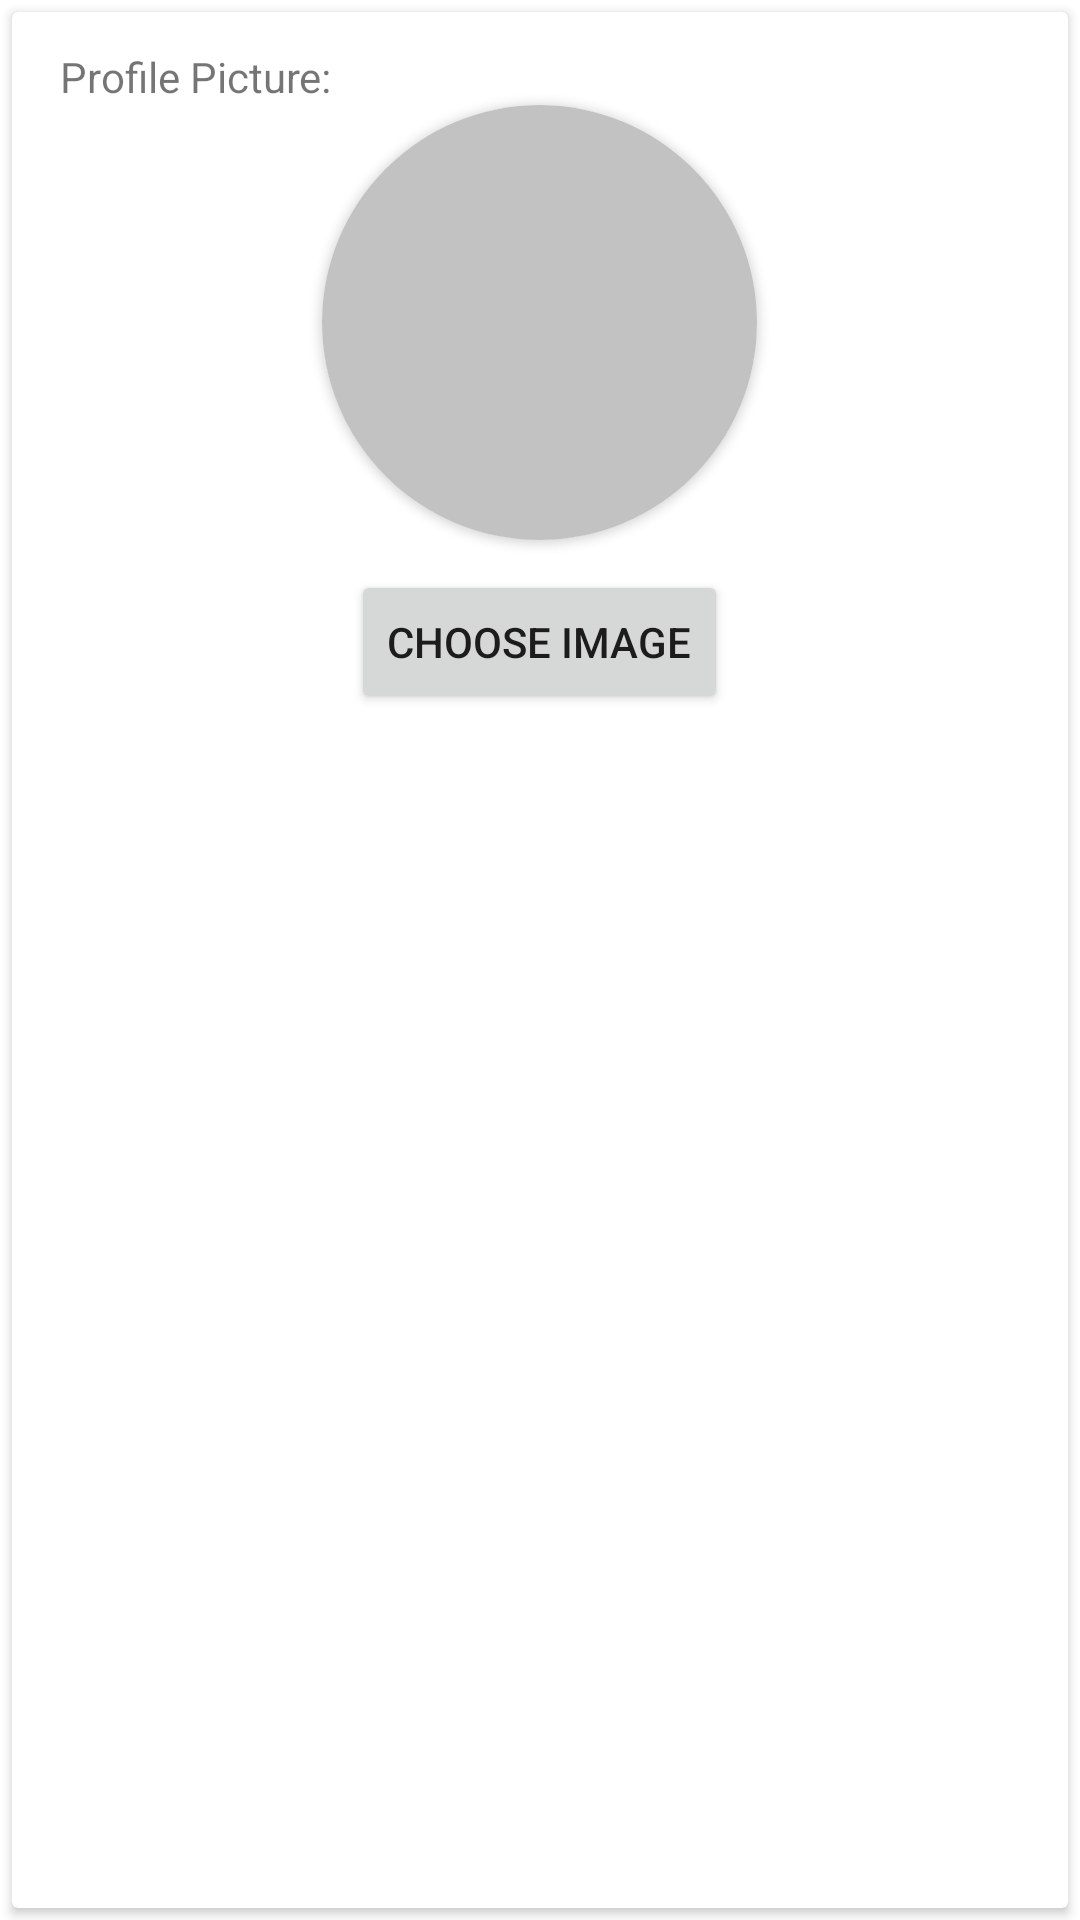

Reconstruct the res/layout file that produces this screen, plus the resources it refers to.
<!-- AndroidManifest.xml: application theme Theme.4Lyfe -->
<!-- res/layout/fragment_photo_card.xml -->
<?xml version="1.0" encoding="utf-8"?>
<FrameLayout xmlns:android="http://schemas.android.com/apk/res/android"
    xmlns:card_view="http://schemas.android.com/apk/res-auto"
    xmlns:tools="http://schemas.android.com/tools"
    android:id="@+id/fragment_photo_card"
    android:layout_width="match_parent"
    android:layout_height="wrap_content"
    tools:context=".Intake.UserCreationCards.PhotoCardFragment">

    <androidx.cardview.widget.CardView
        android:layout_width="match_parent"
        android:layout_height="match_parent"
        android:layout_margin="4dp"
        android:elevation="8dp"
        android:outlineAmbientShadowColor="@color/purple_200">

        <RelativeLayout
            android:layout_width="match_parent"
            android:layout_height="match_parent"
            android:layout_margin="8dp">

            <TextView
                android:id="@+id/profile_picture_title"
                android:layout_width="match_parent"
                android:layout_height="wrap_content"
                android:paddingStart="8dp"
                android:paddingTop="4dp"
                android:text="@string/profile_picture"
                tools:ignore="RtlSymmetry" />

            <androidx.cardview.widget.CardView
                android:id="@+id/profile_circle"
                android:layout_width="wrap_content"
                android:layout_height="wrap_content"
                android:layout_below="@id/profile_picture_title"
                android:layout_centerHorizontal="true"
                card_view:cardCornerRadius="250dp">

                <androidx.cardview.widget.CardView
                    android:layout_width="wrap_content"
                    android:layout_height="wrap_content"
                    android:layout_gravity="center"
                    card_view:cardCornerRadius="250dp">

                    <ImageView
                        android:id="@+id/profile_image"
                        android:layout_width="145dp"
                        android:layout_height="145dp"
                        android:background="@color/grey"
                        android:contentDescription="@string/circular_image"
                        android:scaleType="centerCrop" />
                </androidx.cardview.widget.CardView>

            </androidx.cardview.widget.CardView>

            <Button
                android:id="@+id/choose_image_button"
                android:layout_width="wrap_content"
                android:layout_height="wrap_content"
                android:layout_below="@id/profile_circle"
                android:layout_centerHorizontal="true"
                android:layout_margin="10dp"
                android:text="@string/choose_image_button" />


        </RelativeLayout>
    </androidx.cardview.widget.CardView>


</FrameLayout>
<!-- resources referenced by this layout -->
<resources>
  <color name="grey">#99999999</color>
  <color name="purple_200">#FFBB86FC</color>
  <string name="choose_image_button">Choose Image</string>
  <string name="circular_image">Circular cutout of the image the user picked</string>
  <string name="profile_picture">Profile Picture:</string>
  <style name="Theme.4Lyfe" parent="Theme.MaterialComponents.DayNight.DarkActionBar">
          
          <item name="colorPrimary">@color/purple_500</item>
          <item name="colorPrimaryVariant">@color/purple_700</item>
          <item name="colorOnPrimary">@color/white</item>
          
          <item name="colorSecondary">@color/teal_200</item>
          <item name="colorSecondaryVariant">@color/teal_700</item>
          <item name="colorOnSecondary">@color/black</item>
          
          <item name="android:statusBarColor" tools:targetApi="l">?attr/colorPrimaryVariant</item>
          
      </style>
  <color name="purple_500">#FF6200EE</color>
  <color name="purple_700">#FF3700B3</color>
  <color name="white">#FFFFFFFF</color>
  <color name="teal_200">#FF03DAC5</color>
  <color name="teal_700">#FF018786</color>
  <color name="black">#FF000000</color>
</resources>
